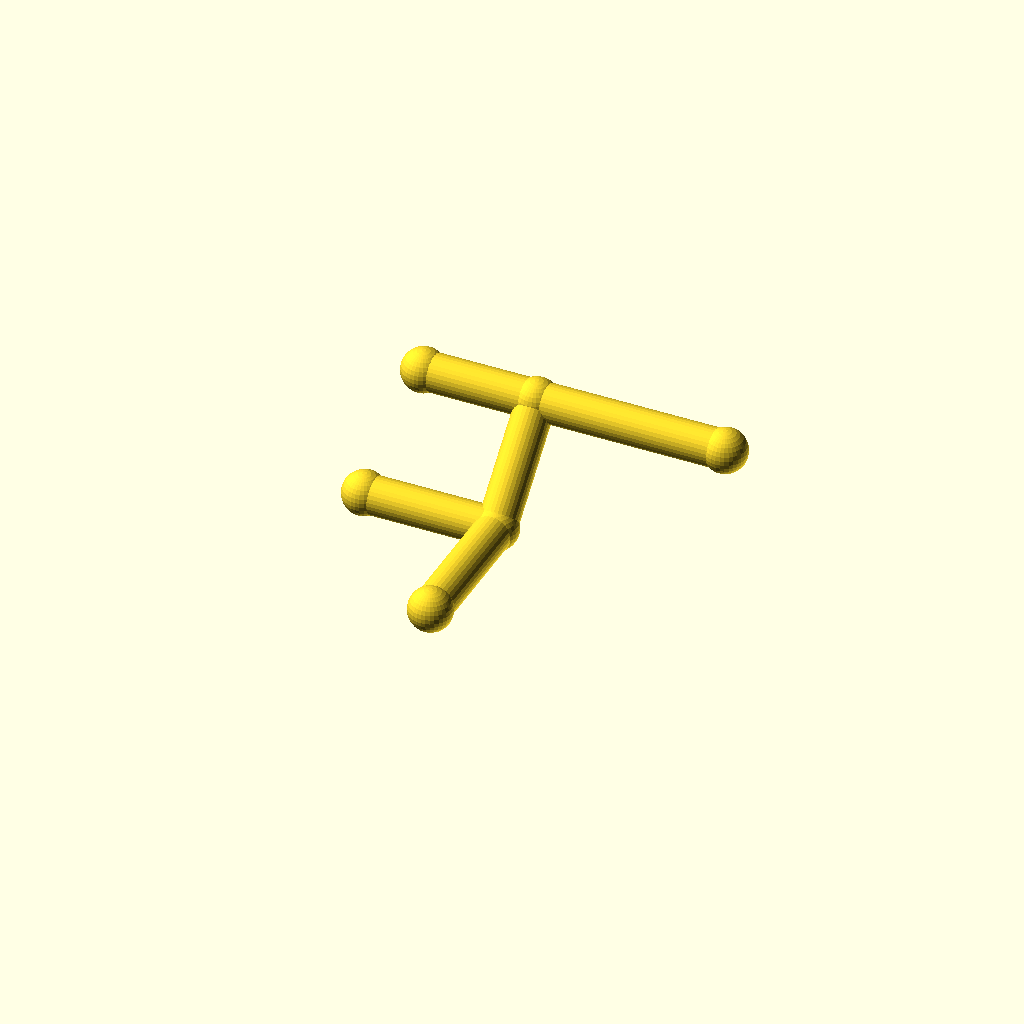
Cell 1: rendered with the file's own defaults.
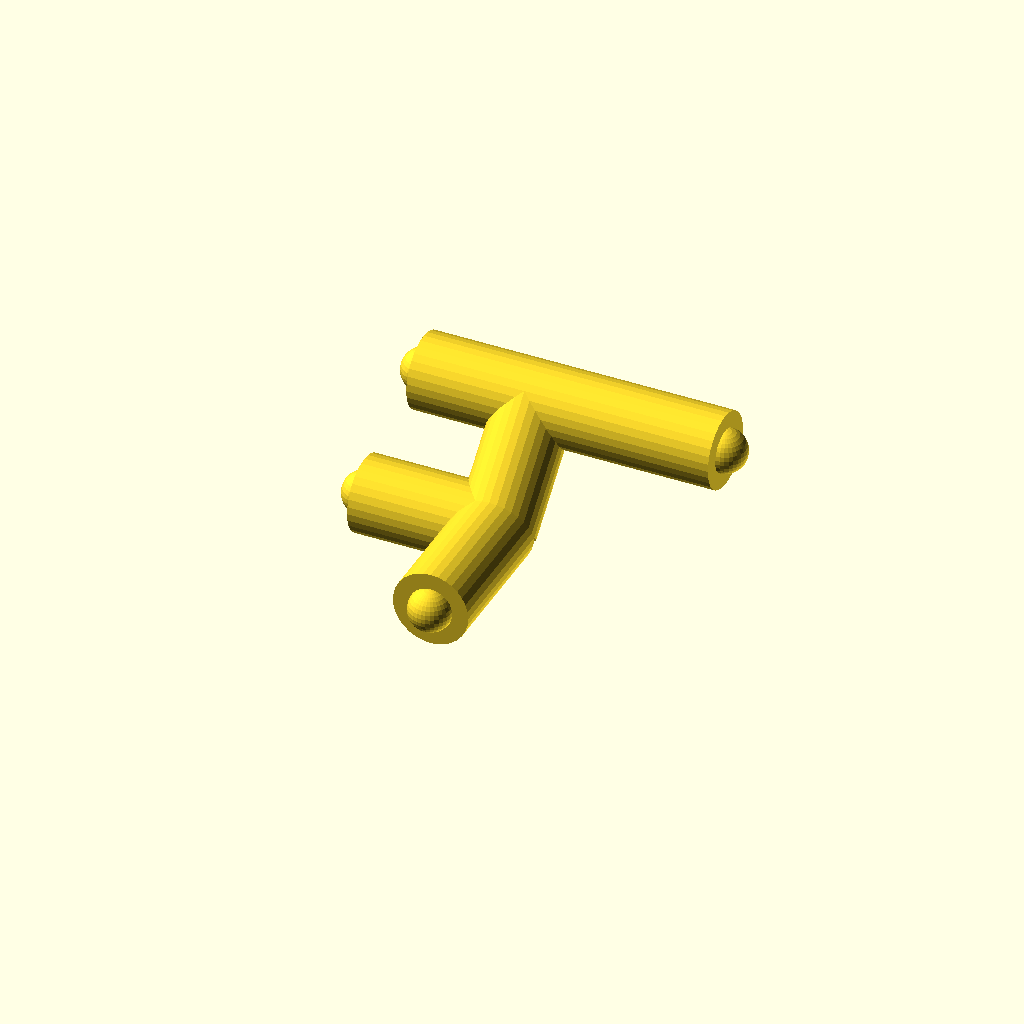
Cell 2: the same model with pipe_r = 8.
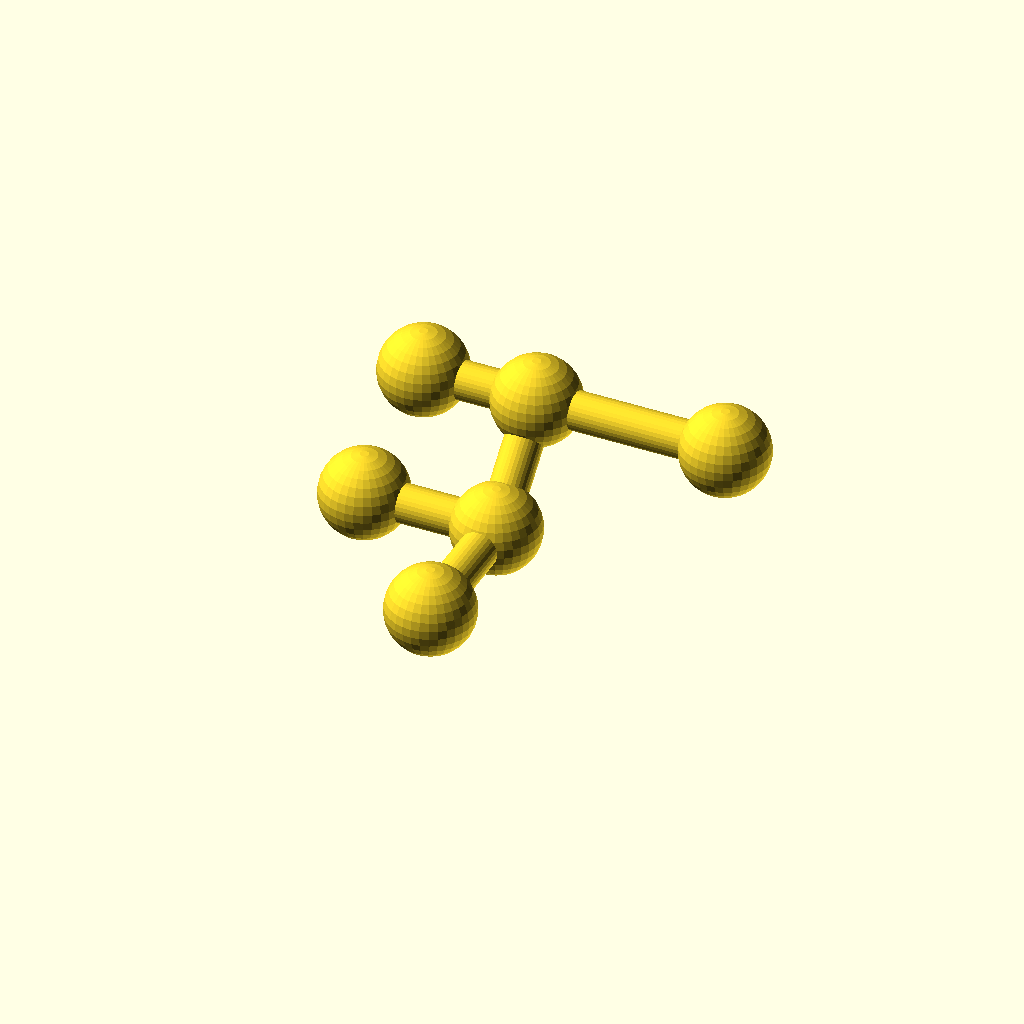
Cell 3: collar_r = 9.2 (everything else at default).
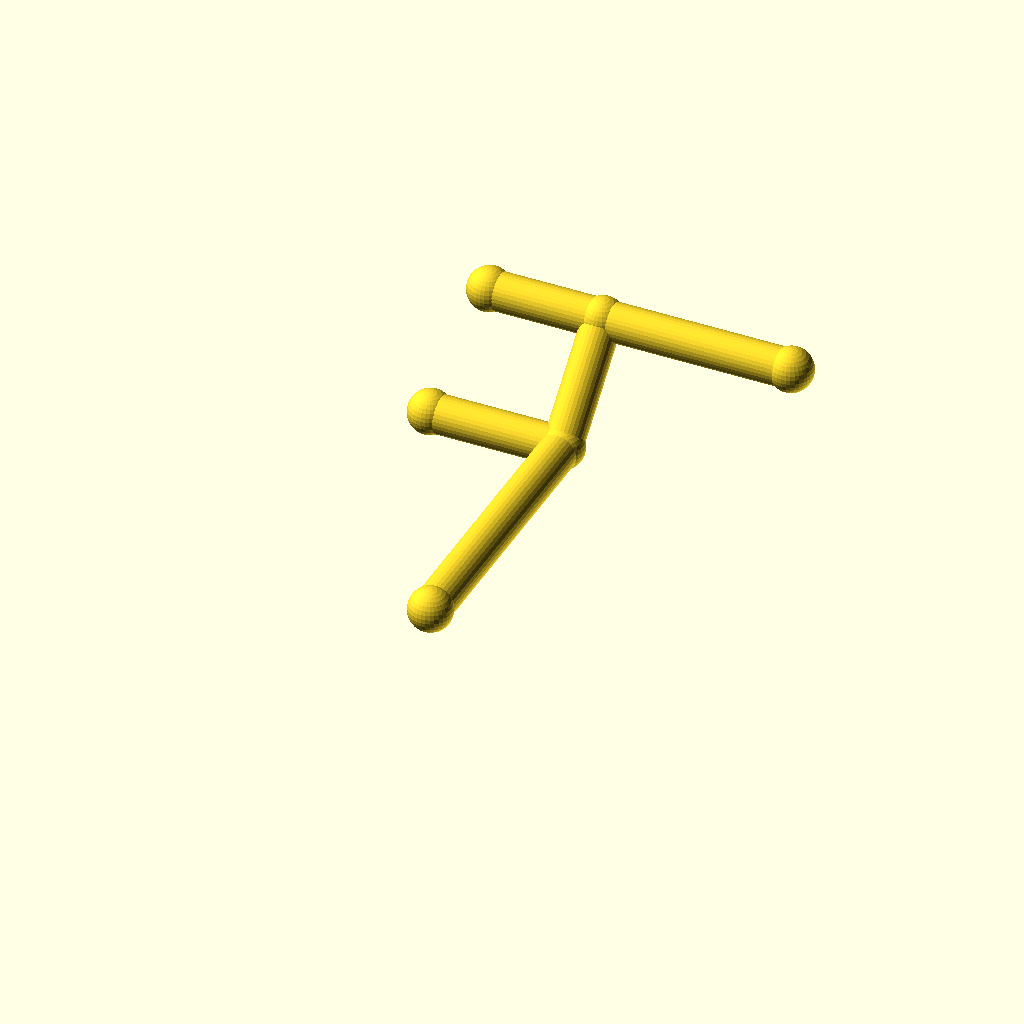
Cell 4 — leg_1 set to 60, the other parameters unchanged.
All cells are drawn from one camera (rotation 55°, 0°, 25°, orthographic, colour scheme Cornfield), so only the parameter changes between them.
The OpenSCAD source (optional_data/data/wire2/piperoutes/scene_0183.scad):
$fn = 32;

// ----------------------------------------------------------------------
// Pipe route
// ----------------------------------------------------------------------

// --- parameters (mm) ---
pipe_r = 4;               // pipe radius
collar_r = 4.6;           // joint collar radius
turn_90 = 90;             // right-angle elbow, degrees
turn_45 = 45;             // diagonal elbow angle, degrees
leg_1 = 30;               // length of pipe segment 1
leg_2 = 26;               // length of pipe segment 2
leg_3 = 40;               // length of pipe segment 3
segments = 3;             // number of straight pipe segments
stub_1 = 28;              // branch stub length at node 1
stub_2 = 24;              // branch stub length at node 2

bbox_x = (leg_3) - (-stub_1) + 2 * collar_r;  // overall X, joints included
bbox_y = (leg_1 + leg_2 / sqrt(2)) - (0) + 2 * collar_r;  // overall Y, joints included
bbox_z = (leg_2 / sqrt(2)) - (0) + 2 * collar_r;  // overall Z, joints included
pipe_d = 2 * pipe_r;  // pipe outer diameter
collar_d = 2 * collar_r;  // collar diameter
p0 = [0, 0, 0];
p1 = p0 + [0, 1, 0] * leg_1;
p2 = p1 + [0, 1 / sqrt(2), 1 / sqrt(2)] * leg_2;
p3 = p2 + [1, 0, 0] * leg_3;
b1 = p1 + [-1, 0, 0] * stub_1;
b2 = p2 + [-1, 0, 0] * stub_2;
nodes = [p0, p1, p2, p3, b1, b2];

module member(a, b, r) {
  /* round stock from joint a to joint b, ends buried in the joint balls */
  d = b - a;
  length = norm(d);
  translate(a) rotate([0, acos(d[2] / length), atan2(d[1], d[0])])
    cylinder(h = length, r = r);
}

module joint(p, r) {
  /* ball at the joint centre, fatter than every member meeting there */
  translate(p) sphere(r = r);
}

/* members - each call is one graph edge */
member(nodes[0], nodes[1], pipe_r);
member(nodes[1], nodes[2], pipe_r);
member(nodes[2], nodes[3], pipe_r);
member(nodes[1], nodes[4], pipe_r);
member(nodes[2], nodes[5], pipe_r);

/* joint balls */
for (p = nodes) joint(p, collar_r);
Parameter table extracted from the source (name, type, default, range or options):
pipe_r: number, default 4
collar_r: number, default 4.6
turn_90: number, default 90
turn_45: number, default 45
leg_1: number, default 30
leg_2: number, default 26
leg_3: number, default 40
segments: number, default 3
stub_1: number, default 28
stub_2: number, default 24
p0: vector, default [0, 0, 0]
